Run: headless pygame with SDL's dummy video driver; simulated clock (each Clock.tick advances the game by its frame time, no real sleeping); random seed 0; keys injected as events and as key.get_pressed() state; no mouse input.
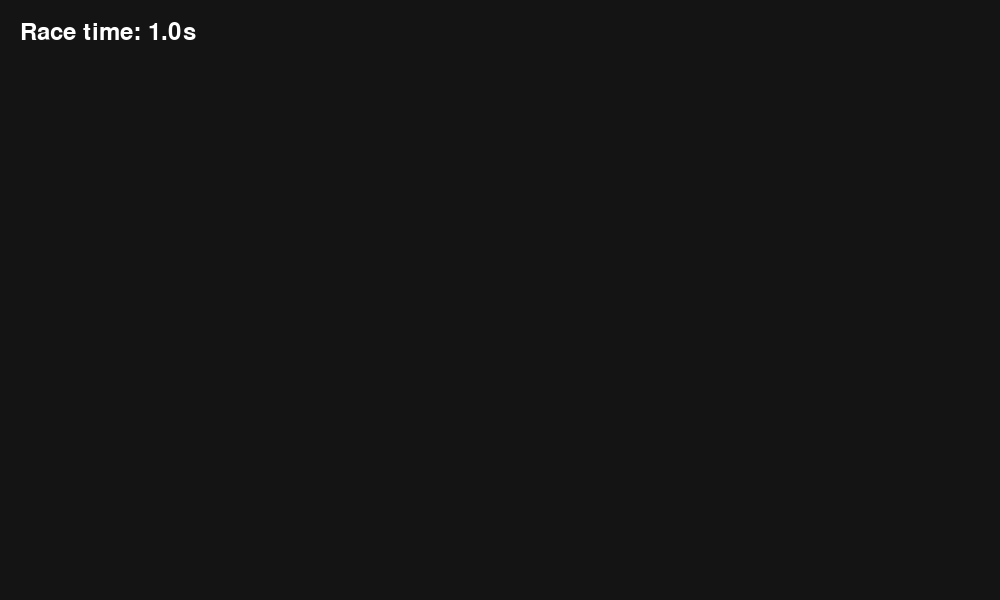
Frame 1 of 4 · flips 1–60 · no input
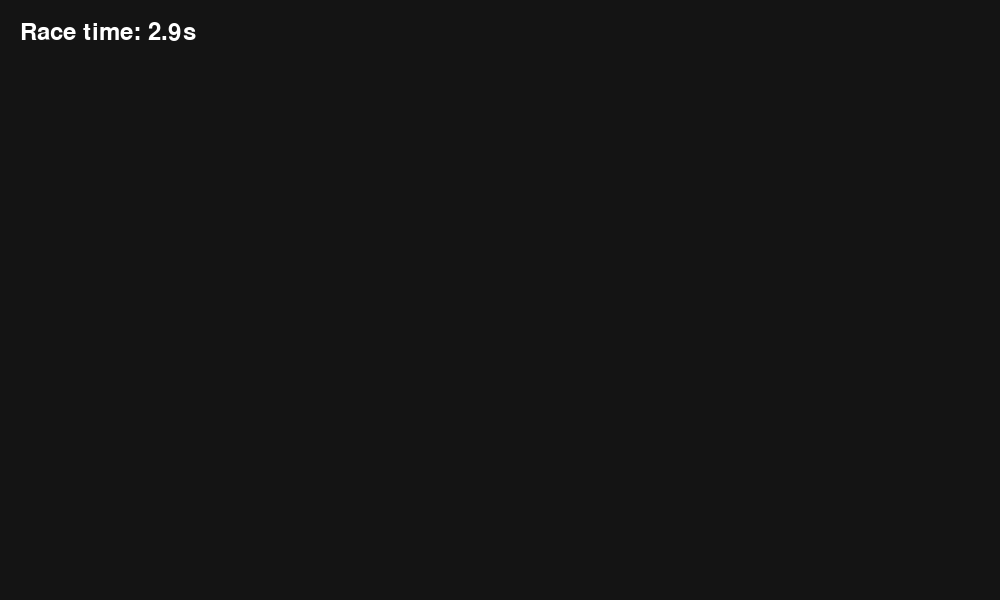
Frame 2 of 4 · flips 61–180 · tapped SPACE, RETURN · held RIGHT (→), D
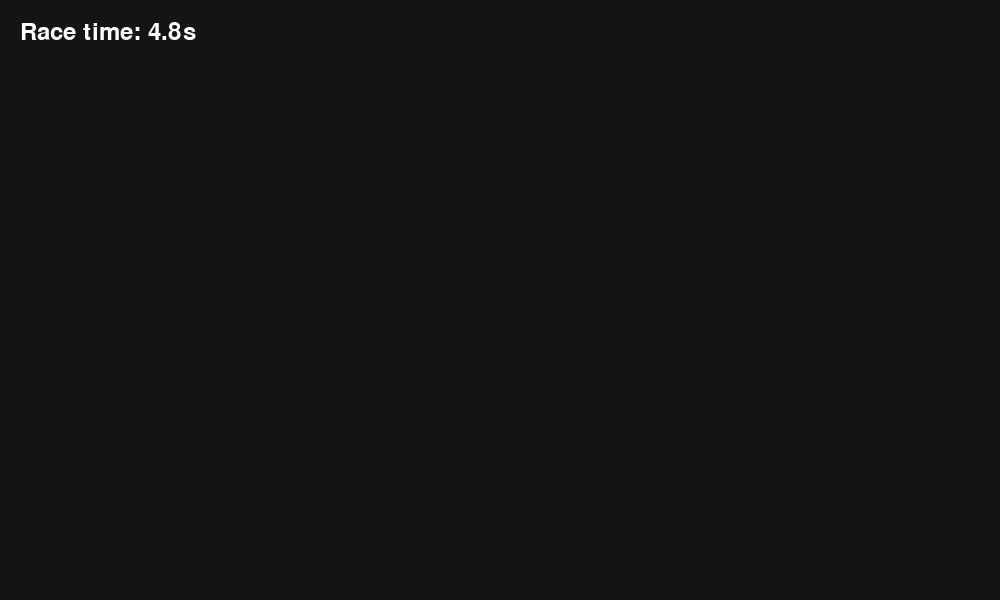
Frame 3 of 4 · flips 181–300 · held DOWN (↓), S
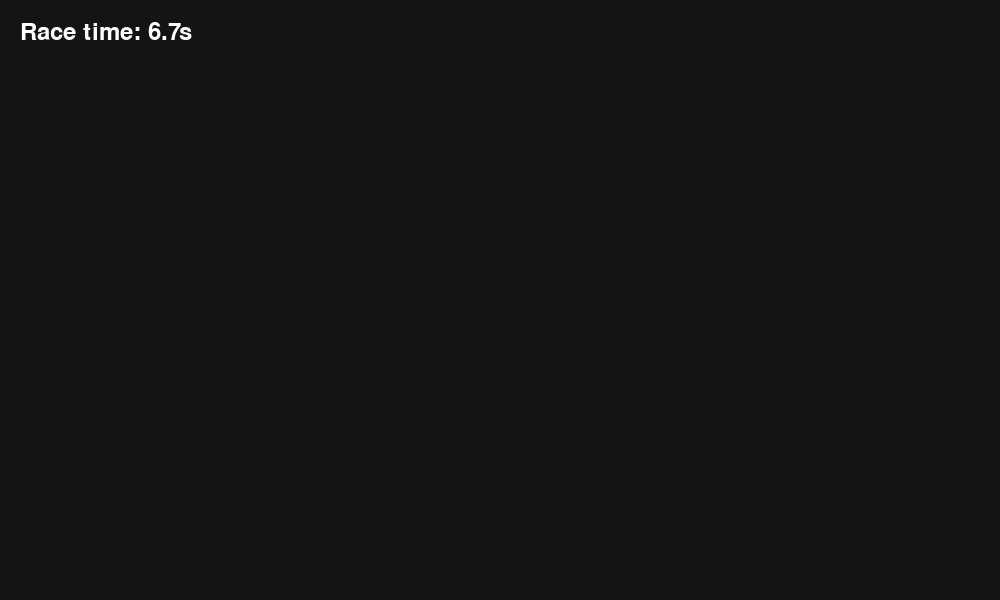
Frame 4 of 4 · flips 301–420 · held LEFT (←), A, UP (↑), W

The pygame program that drew these frames:

import pygame
import math
import sys
pygame.init() # spusteni knihovny

rozliseni_okna = (1000, 600)
barvy_pozadi = (0, 0, 0,)
FPS = 60

#vykreslení okna
screen = pygame.display.set_mode(rozliseni_okna)
pygame.display.set_caption("F1 manažer")

clock = pygame.time.Clock()

GAME_STATE_RACE = "RACE"
game_state = GAME_STATE_RACE

race_time = 0.0
font = pygame.font.SysFont(None, 36)

class Driver:
    def __init__(self, name):
        self.name = name
        self.lap_time = 5.0
        self.current_lap = 0
        self.total_time = 0.0

driver = Driver("Driver A")

lap_timer = 0.0

# vykreslovaci smycka
while True:
    delta_time = clock.tick(FPS) / 1000
    # kontrola probehlych udalosti
    for udalost in pygame.event.get():
        # kontrola udalosti "vypnout"
        if udalost.type == pygame.QUIT:
            # vypnuti knihovny
            pygame.quit()
            # vypnuti programu
            sys.exit()
            
    #update
    if game_state == GAME_STATE_RACE:
        race_time += delta_time
        
        lap_timer += delta_time
            
        if lap_timer >= driver.lap_time:
            lap_timer -= driver.lap_time
            driver.current_lap += 1
            driver.total_time += driver.lap_time
            print(f"{driver.name} completed lap {driver.current_lap}")
        
    #draw
    screen.fill((20,20,20,))
    
    time_text = font.render(f"Race time: {race_time:.1f}s", True, (255,255,255))
    screen.blit(time_text, (20,20))
    
    pygame.display.flip()
    
    driver_text = font.render(
        f"{driver.name} | Lap: {driver.current_lap} | Time: {driver.total_time:.1f}s",
        True,
        (200,200,200)
    )
    screen.blit(driver_text, (20,60))
    
    
